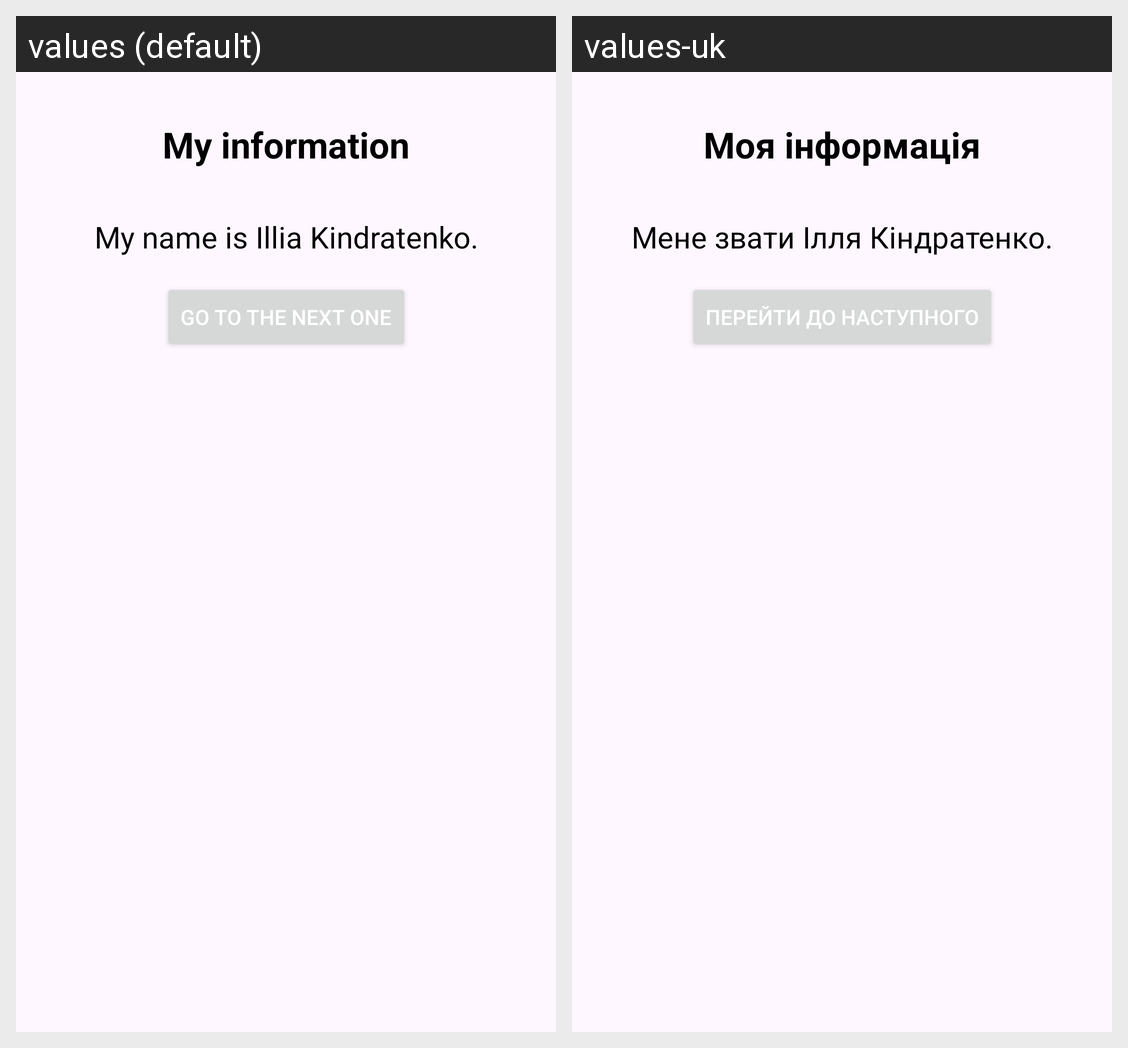

Translations of the strings shown on this Android screen, per locale in the grid:
Android screen res/layout/fragment_second.xml rendered under 2 locales, left to right: values (default), values-uk. Device: Nexus 5 (rendered at 1080×1920; each locale shown at half size, 540×960, under a caption strip naming it); theme Theme.LWork35.
Strings drawn on this screen, with the default value and each locale's value (text and hints the layout hard-codes, and strings that could not be matched under every locale, appear in the picture but are not listed):

maintext
  values: My information
  values-uk: Моя інформація

text2
  values: My name is Illia Kindratenko.
  values-uk: Мене звати Ілля Кіндратенко.

btnToThird
  values: Go to the next one
  values-uk: Перейти до наступного
